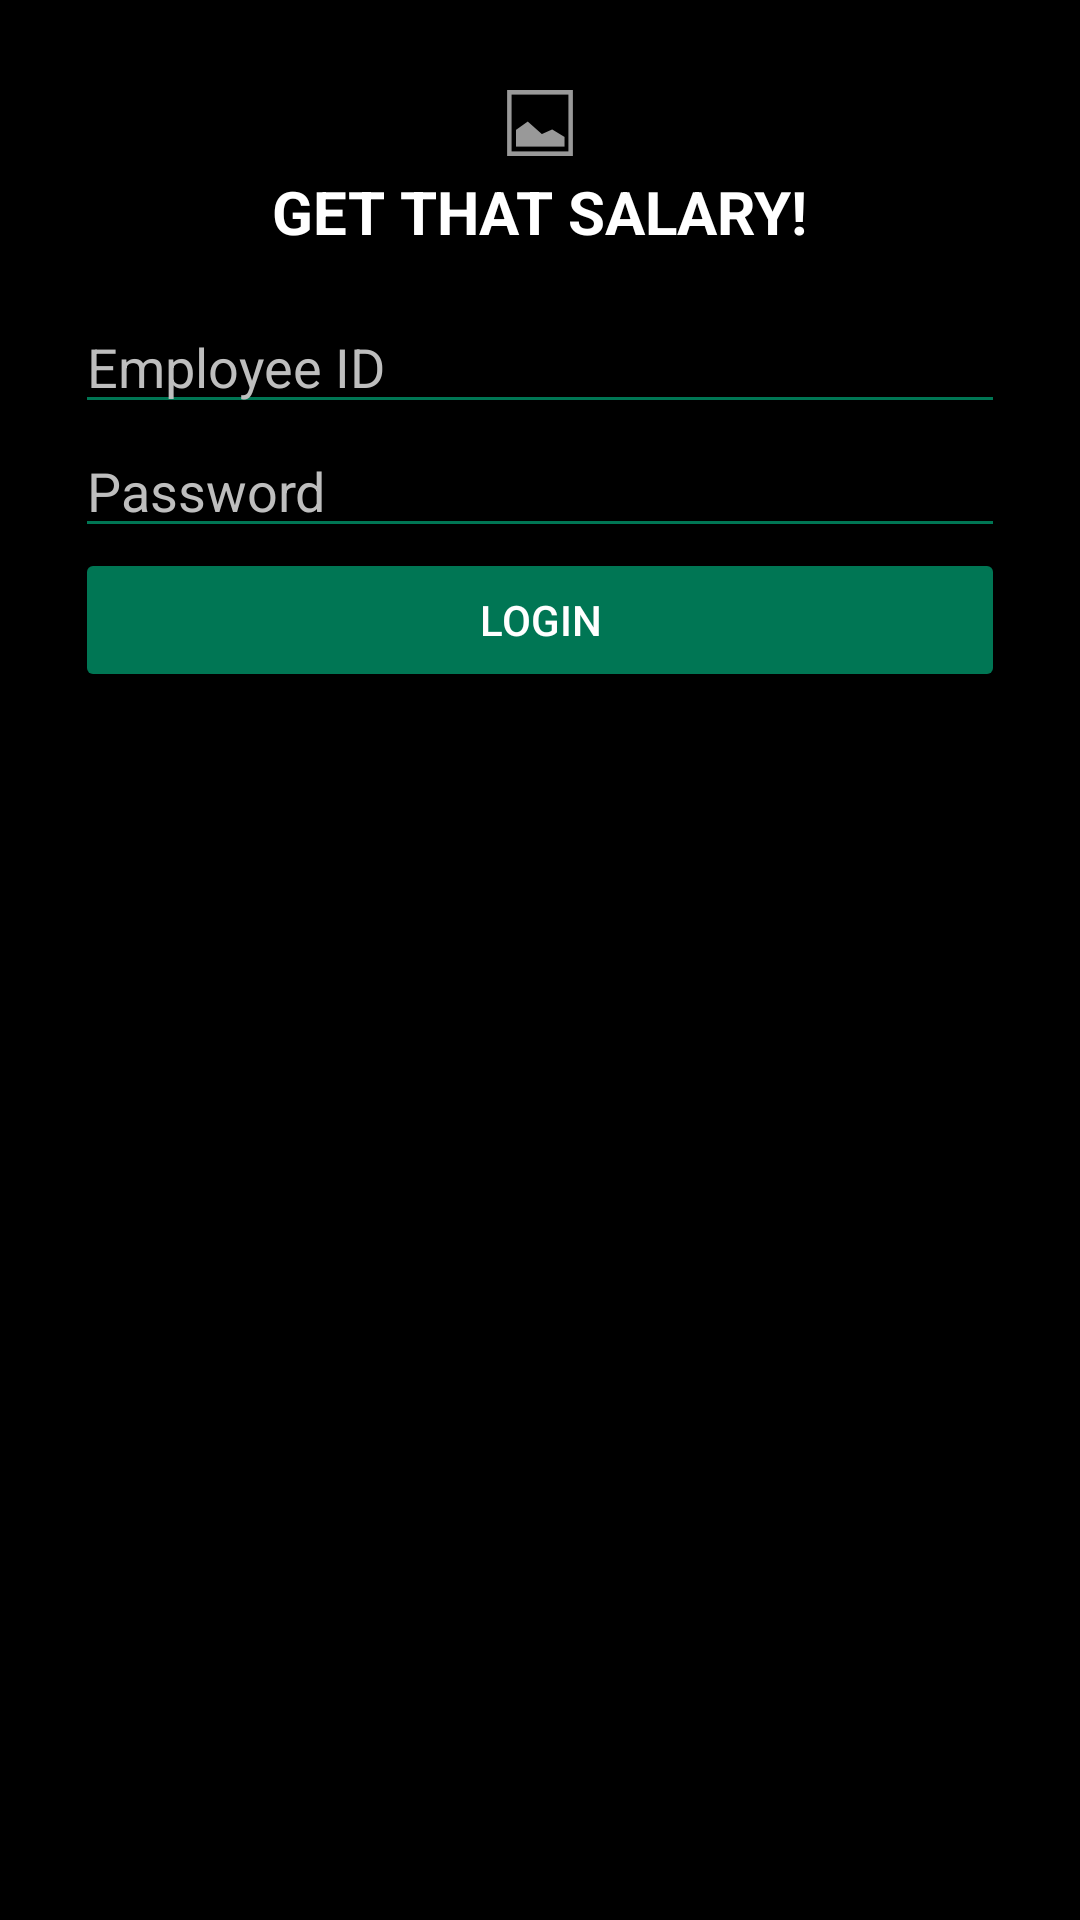

This screen was rendered from an Android layout file. Write that file and the resources it references.
<!-- AndroidManifest.xml: activity theme AppTheme -->
<!-- res/layout/activity_main.xml -->
<LinearLayout android:orientation="vertical" android:minWidth="25px" android:minHeight="25px" android:layout_width="match_parent" android:layout_height="match_parent" android:padding="25dp" android:background="@color/colorBlack" xmlns:tools="http://schemas.android.com/tools" xmlns:app="http://schemas.android.com/apk/res-auto" xmlns:android="http://schemas.android.com/apk/res/android"><ImageView android:src="@android:drawable/ic_menu_gallery" android:layout_width="match_parent" android:layout_height="wrap_content" android:id="@+id/xlogo" /><TextView android:layout_width="wrap_content" android:layout_height="wrap_content" android:text="GET THAT SALARY!" android:textSize="20sp" android:textColor="#FFFFFF" android:textStyle="bold" android:layout_gravity="center_horizontal" android:layout_marginBottom="16dp" /><EditText android:id="@+id/xusernametxt" android:layout_width="match_parent" android:layout_height="wrap_content" android:hint="Employee ID" android:backgroundTint="@color/colorGreen" android:inputType="text" android:textColor="#FFFFFF" android:textColorHint="#BEBEBE" /><EditText android:id="@+id/xpasswordtxt" android:layout_width="match_parent" android:layout_height="wrap_content" android:hint="Password" android:inputType="textPassword" android:backgroundTint="@color/colorGreen" android:textColor="#FFFFFF" android:textColorHint="#BEBEBE" /><Button android:text="Login" android:layout_width="match_parent" android:layout_height="wrap_content" android:id="@+id/xloginbtn" android:backgroundTint="@color/colorGreen" /></LinearLayout>
<!-- resources referenced by this layout -->
<resources>
  <color name="colorBlack">#000000</color>
  <color name="colorGreen">#007654</color>
  <style name="AppTheme" parent="Theme.AppCompat.Light.DarkActionBar"><item name="colorPrimary">@color/colorGreen</item><item name="colorPrimaryDark">@color/colorGreen</item><item name="colorAccent">@color/colorGreen</item><item name="android:textColor">@color/colorWhite</item><item name="android:textColorHint">@color/colorGrey</item></style>
  <color name="colorWhite">#FFFFFF</color>
  <color name="colorGrey">#BEBEBE</color>
</resources>
